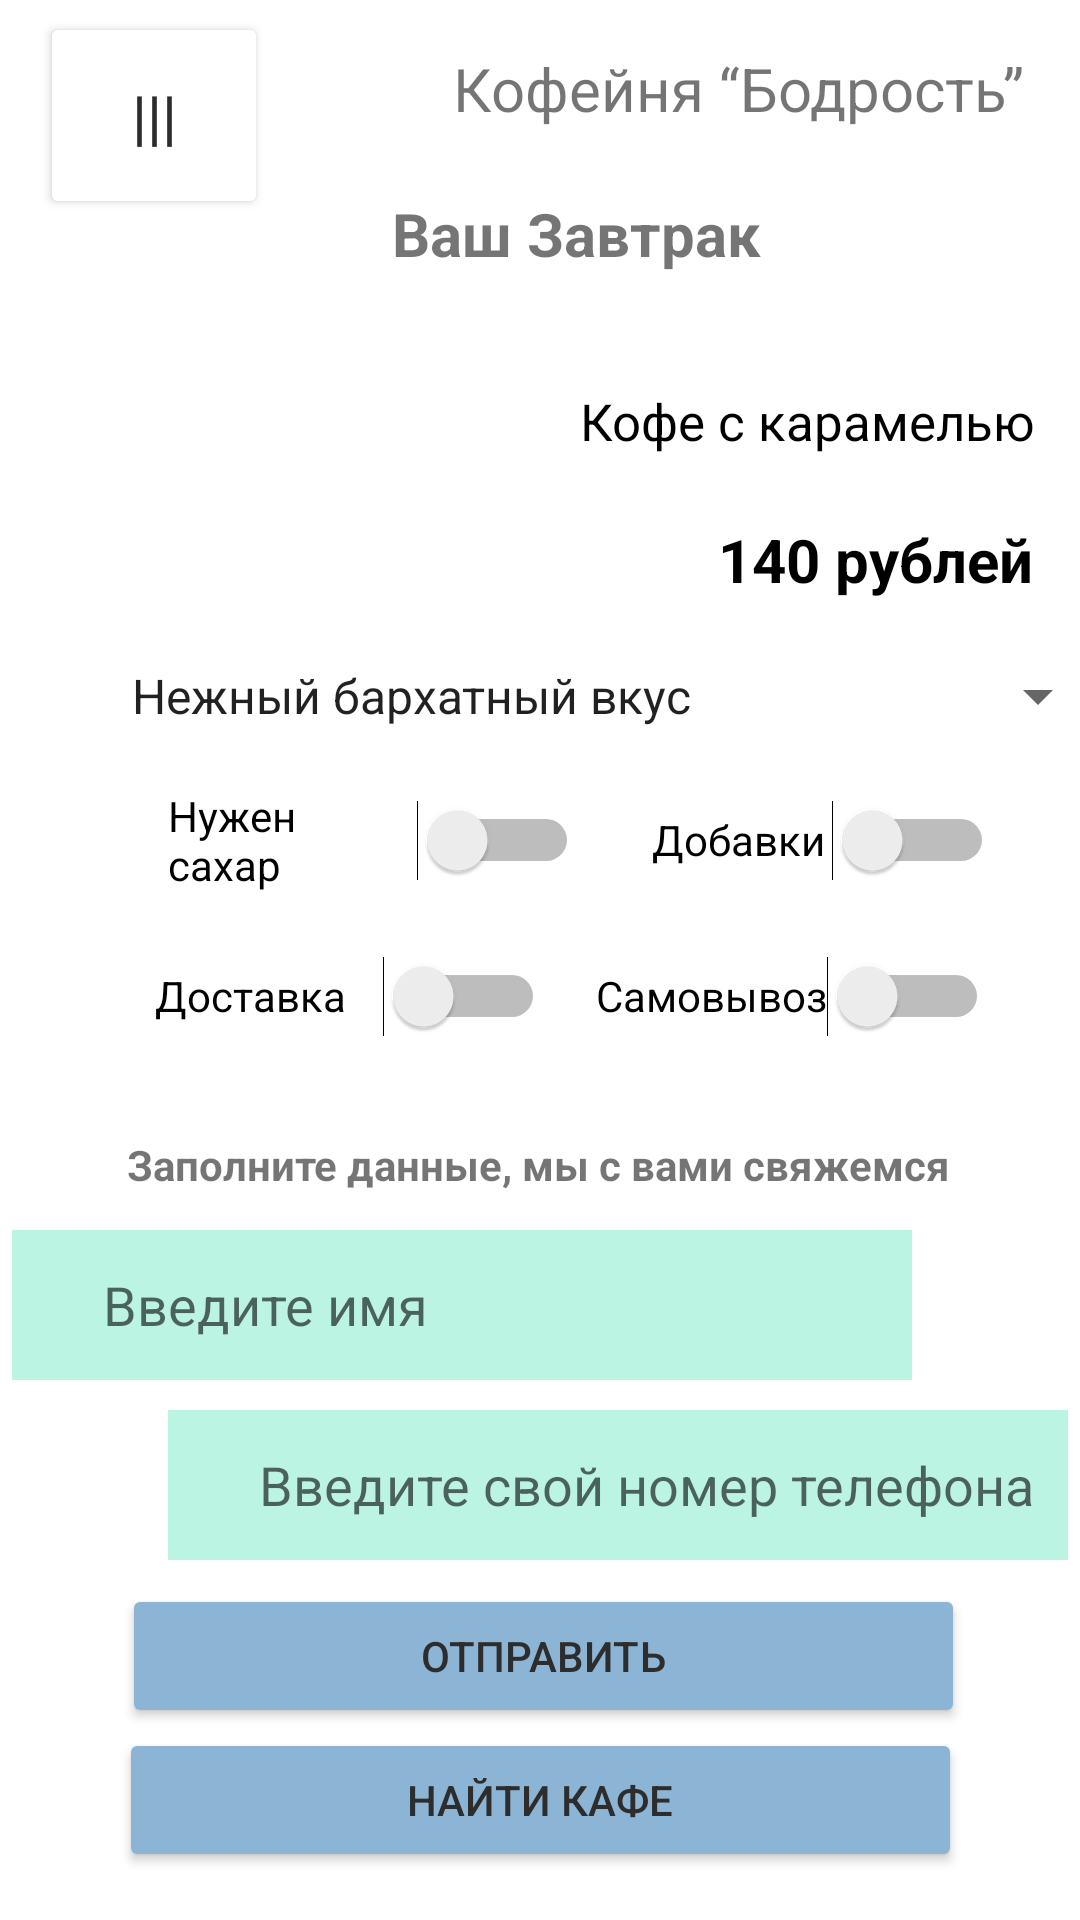

Write the Android layout XML for this screen, with the resource values it uses.
<!-- AndroidManifest.xml: application theme Theme.Avdeev_PR26 -->
<!-- res/layout/activity_main3.xml -->
<?xml version="1.0" encoding="utf-8"?>
<androidx.constraintlayout.widget.ConstraintLayout xmlns:android="http://schemas.android.com/apk/res/android"
    xmlns:app="http://schemas.android.com/apk/res-auto"
    xmlns:tools="http://schemas.android.com/tools"
    android:layout_width="match_parent"
    android:layout_height="match_parent"
    tools:context=".MainActivity3">

    <TextView
        android:id="@+id/textView4"
        android:layout_width="205dp"
        android:layout_height="29dp"
        android:layout_marginTop="16dp"
        android:layout_marginEnd="4dp"
        android:text="Кофейня “Бодрость”"
        android:textSize="20dp"
        app:layout_constraintEnd_toEndOf="parent"
        app:layout_constraintTop_toTopOf="parent" />

    <Button
        android:id="@+id/button4"
        android:layout_width="76dp"
        android:layout_height="69dp"
        android:layout_marginTop="4dp"
        android:backgroundTint="@color/white"
        android:text="|||"
        android:textColor="#2E2D2D"
        android:textSize="20dp"
        app:layout_constraintEnd_toEndOf="parent"
        app:layout_constraintHorizontal_bias="0.047"
        app:layout_constraintStart_toStartOf="parent"
        app:layout_constraintTop_toTopOf="parent" />

    <TextView
        android:id="@+id/textView5"
        android:layout_width="wrap_content"
        android:layout_height="wrap_content"
        android:text="Заполните данные, мы с вами свяжемся"
        android:textStyle="bold"
        app:layout_constraintBottom_toTopOf="@+id/editText2"
        app:layout_constraintEnd_toEndOf="parent"
        app:layout_constraintHorizontal_bias="0.496"
        app:layout_constraintStart_toStartOf="parent"
        app:layout_constraintTop_toBottomOf="@+id/spinner"
        app:layout_constraintVertical_bias="0.909" />

    <EditText
        android:id="@+id/editText2"
        android:layout_width="300dp"
        android:layout_height="50dp"
        android:layout_marginEnd="56dp"
        android:layout_marginBottom="180dp"
        android:background="#BBF4E3"
        android:hint="       Введите имя"
        app:layout_constraintBottom_toBottomOf="parent"
        app:layout_constraintEnd_toEndOf="parent">

    </EditText>

    <Button
        android:id="@+id/button5"
        android:layout_width="281dp"
        android:layout_height="48dp"
        android:layout_marginBottom="64dp"
        android:backgroundTint="#8CB5D5"
        android:text="Отправить"
        android:textColor="#2E2D2D"
        app:layout_constraintBottom_toBottomOf="parent"
        app:layout_constraintEnd_toEndOf="parent"
        app:layout_constraintHorizontal_bias="0.515"
        app:layout_constraintStart_toStartOf="parent" />

    <EditText
        android:id="@+id/editText"
        android:layout_width="300dp"
        android:layout_height="50dp"
        android:layout_marginStart="56dp"
        android:layout_marginBottom="120dp"
        android:background="#BBF4E3"
        android:hint="       Введите свой номер телефона"
        app:layout_constraintBottom_toBottomOf="parent"
        app:layout_constraintStart_toStartOf="parent">

    </EditText>

    <Button
        android:id="@+id/button3"
        android:layout_width="281dp"
        android:layout_height="48dp"
        android:layout_marginBottom="16dp"
        android:backgroundTint="#8CB5D5"
        android:text="Найти кафе"
        android:textColor="#2E2D2D"
        app:layout_constraintBottom_toBottomOf="parent"
        app:layout_constraintEnd_toEndOf="parent"
        app:layout_constraintStart_toStartOf="parent" />

    <Switch
        android:id="@+id/switch2"
        android:layout_width="131dp"
        android:layout_height="48dp"
        android:layout_marginTop="4dp"
        android:text="Самовывоз"
        app:layout_constraintEnd_toEndOf="parent"
        app:layout_constraintHorizontal_bias="0.356"
        app:layout_constraintStart_toEndOf="@+id/switch1"
        app:layout_constraintTop_toBottomOf="@+id/switch3" />

    <Switch
        android:id="@+id/switch4"
        android:layout_width="137dp"
        android:layout_height="48dp"
        android:layout_marginStart="56dp"
        android:layout_marginBottom="340dp"
        android:text="Нужен сахар"
        app:layout_constraintBottom_toBottomOf="parent"
        app:layout_constraintStart_toStartOf="parent"
        app:layout_constraintTop_toBottomOf="@+id/spinner"
        app:layout_constraintVertical_bias="0.0" />

    <Switch
        android:id="@+id/switch3"
        android:layout_width="114dp"
        android:layout_height="48dp"
        android:layout_marginBottom="340dp"
        android:text="Добавки"
        app:layout_constraintBottom_toBottomOf="parent"
        app:layout_constraintEnd_toEndOf="parent"
        app:layout_constraintHorizontal_bias="0.461"
        app:layout_constraintStart_toEndOf="@+id/switch4"
        app:layout_constraintTop_toBottomOf="@+id/spinner"
        app:layout_constraintVertical_bias="0.0" />

    <Spinner
        android:id="@+id/spinner"
        android:layout_width="334dp"
        android:layout_height="48dp"
        android:layout_marginStart="36dp"
        android:layout_marginBottom="384dp"
        android:entries="@array/coffee"
        app:layout_constraintBottom_toBottomOf="parent"
        app:layout_constraintStart_toStartOf="parent" />

    <Switch
        android:id="@+id/switch1"
        android:layout_width="130dp"
        android:layout_height="48dp"
        android:layout_marginTop="4dp"
        android:text="Доставка"
        app:layout_constraintEnd_toEndOf="parent"
        app:layout_constraintHorizontal_bias="0.224"
        app:layout_constraintStart_toStartOf="parent"
        app:layout_constraintTop_toBottomOf="@+id/switch4" />

    <TextView
        android:id="@+id/textView8"
        android:layout_width="wrap_content"
        android:layout_height="wrap_content"
        android:text="Ваш Завтрак"
        android:textStyle="bold"
        android:textSize="20dp"
        app:layout_constraintBottom_toBottomOf="parent"
        app:layout_constraintEnd_toEndOf="parent"
        app:layout_constraintHorizontal_bias="0.552"
        app:layout_constraintStart_toStartOf="parent"
        app:layout_constraintTop_toTopOf="parent"
        app:layout_constraintVertical_bias="0.105" />

    <TextView
        android:id="@+id/textView6"
        android:layout_width="wrap_content"
        android:layout_height="wrap_content"
        android:layout_marginTop="84dp"
        android:text="Кофе с карамелью"
        android:textColor="@color/black"
        android:textSize="17dp"
        app:layout_constraintEnd_toEndOf="parent"
        app:layout_constraintHorizontal_bias="0.93"
        app:layout_constraintStart_toStartOf="parent"
        app:layout_constraintTop_toBottomOf="@+id/textView4" />

    <ImageView
        android:id="@+id/imageView10"
        android:layout_width="164dp"
        android:layout_height="155dp"
        app:layout_constraintBottom_toBottomOf="parent"
        app:layout_constraintEnd_toEndOf="parent"
        app:layout_constraintHorizontal_bias="0.242"
        app:layout_constraintStart_toStartOf="parent"
        app:layout_constraintTop_toTopOf="parent"
        app:layout_constraintVertical_bias="0.204"
        app:srcCompat="@drawable/image1" />

    <TextView
        android:id="@+id/textView7"
        android:layout_width="wrap_content"
        android:layout_height="wrap_content"
        android:layout_marginStart="28dp"
        android:layout_marginBottom="440dp"
        android:text="140 рублей"
        android:textColor="@color/black"
        android:textSize="20dp"
        android:textStyle="bold"
        app:layout_constraintBottom_toBottomOf="parent"
        app:layout_constraintStart_toEndOf="@+id/imageView10" />

</androidx.constraintlayout.widget.ConstraintLayout>
<!-- resources referenced by this layout -->
<resources>
  <string-array name="coffee">
          <item>Нежный бархатный вкус</item>
          <item>Горький насыщенный вкус</item>
          <item>Игристая карамель</item>
      </string-array>
  <style name="Theme.Avdeev_PR26" parent="Theme.MaterialComponents.DayNight.DarkActionBar">
          
          <item name="colorPrimary">@color/purple_500</item>
          <item name="colorPrimaryVariant">@color/purple_700</item>
          <item name="colorOnPrimary">@color/white</item>
          
          <item name="colorSecondary">@color/teal_200</item>
          <item name="colorSecondaryVariant">@color/teal_700</item>
          <item name="colorOnSecondary">@color/black</item>
          
          <item name="android:statusBarColor">?attr/colorPrimaryVariant</item>
          
      </style>
  <!-- not gathered from this repository: default colours our renderer supplied (Android Studio template values) -->
  <color name="purple_500">#FF6200EE</color>
  <color name="purple_700">#FF3700B3</color>
  <color name="teal_200">#FF03DAC5</color>
  <color name="teal_700">#FF018786</color>
  <color name="black">#FF000000</color>
  <color name="white">#FFFFFFFF</color>
</resources>
